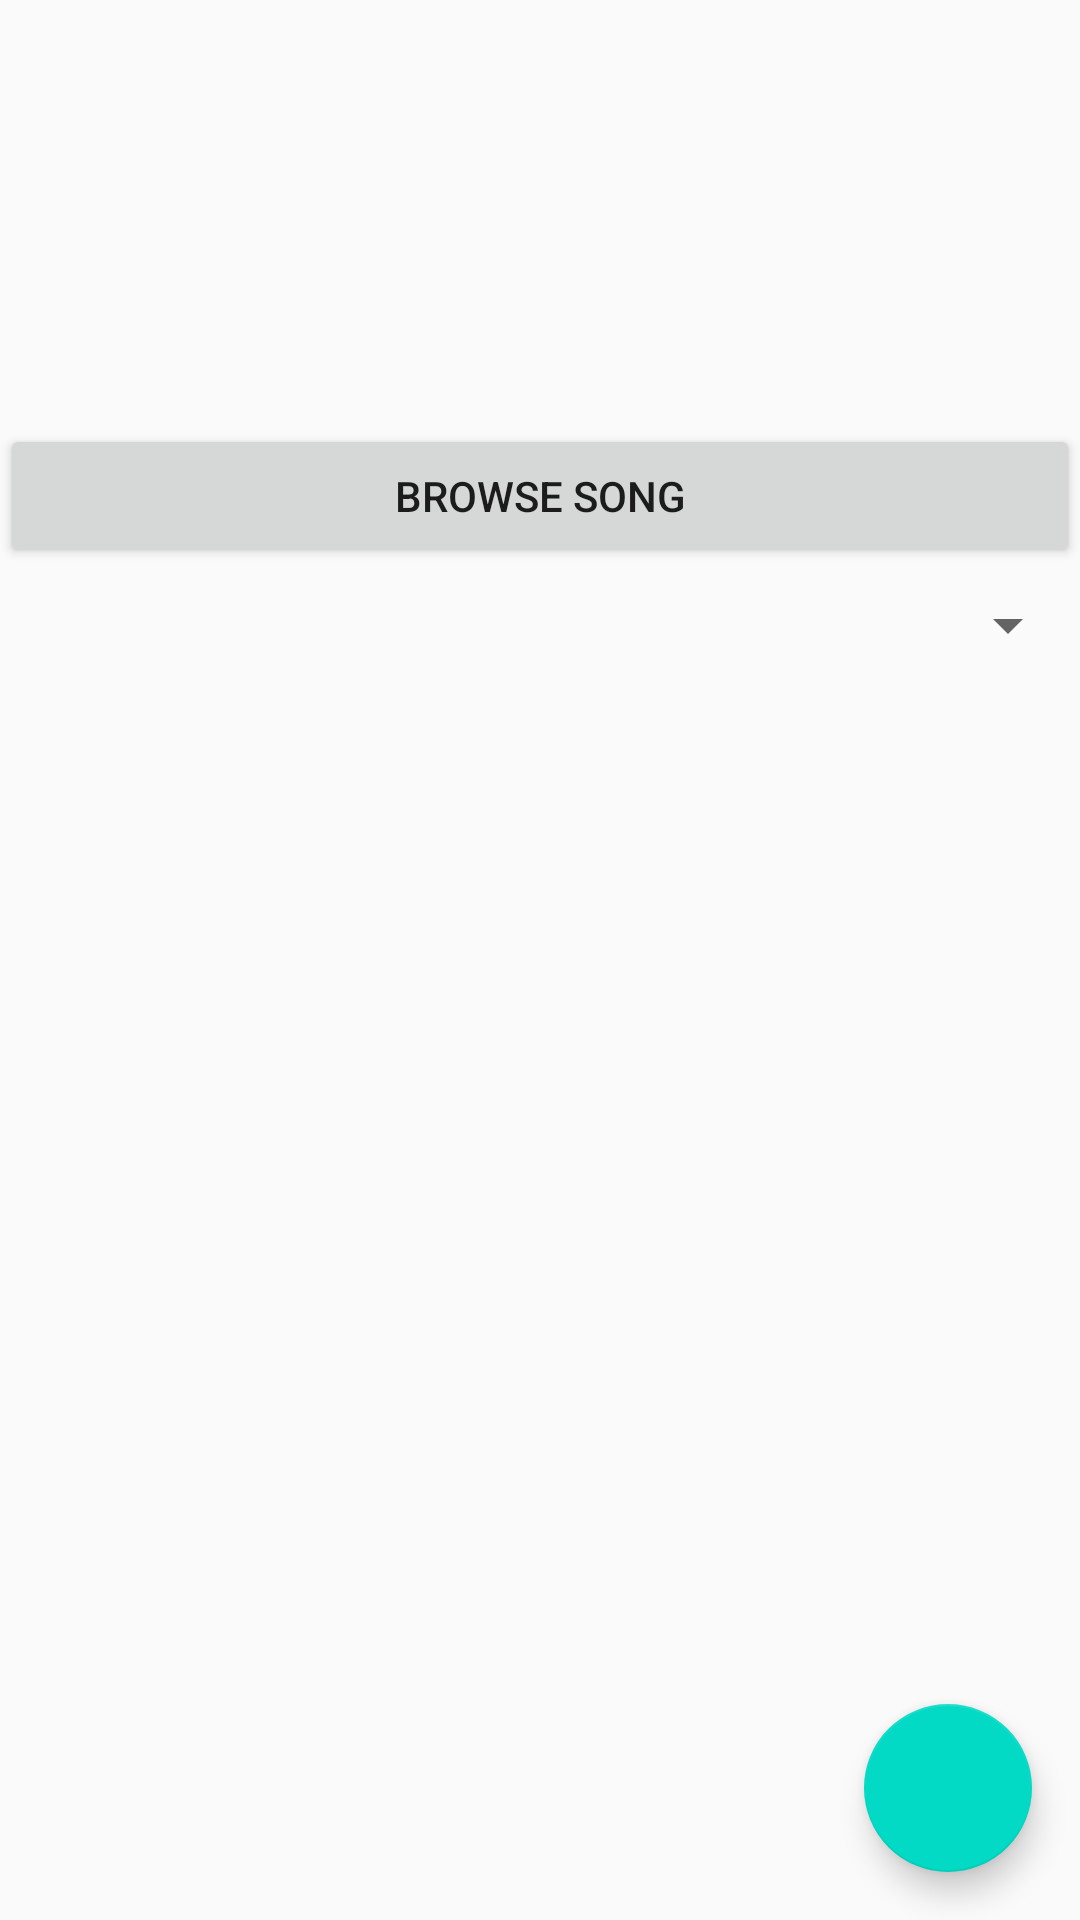

Here is an Android app screen rendered from its layout file. Give the layout XML and the strings, colors and styles it references.
<!-- AndroidManifest.xml: activity theme AppTheme.NoActionBar -->
<!-- res/layout/activity_beatmap_properties.xml -->
<?xml version="1.0" encoding="utf-8"?>
<android.support.design.widget.CoordinatorLayout xmlns:android="http://schemas.android.com/apk/res/android"
    xmlns:tools="http://schemas.android.com/tools"
    xmlns:app="http://schemas.android.com/apk/res-auto"
    android:layout_width="match_parent"
    android:layout_height="match_parent">

    <LinearLayout
        android:layout_width="match_parent"
        android:layout_height="match_parent"
        android:orientation="vertical">

        <LinearLayout
            android:layout_width="match_parent"
            android:layout_height="wrap_content"
            android:baselineAligned="false"
            android:orientation="horizontal"
            android:paddingTop="12dp">

            <LinearLayout
                android:layout_width="128dp"
                android:layout_height="64dp"
                android:layout_marginStart="6dp"
                android:layout_marginEnd="6dp"
                android:layout_weight="1"
                android:orientation="vertical">

                <ImageView
                    android:id="@+id/cover"
                    android:layout_width="match_parent"
                    android:layout_height="match_parent"
                    android:contentDescription="@string/beatmap" />
            </LinearLayout>

            <LinearLayout
                android:layout_width="match_parent"
                android:layout_height="wrap_content"
                android:layout_weight="1"
                android:orientation="vertical"
                android:paddingStart="12dp"
                android:paddingEnd="12dp">

                <TextView
                    android:id="@+id/songName"
                    android:layout_width="match_parent"
                    android:layout_height="wrap_content"
                    android:textSize="24sp" />

                <TextView
                    android:id="@+id/songSubName"
                    android:layout_width="match_parent"
                    android:layout_height="wrap_content" />

                <TextView
                    android:id="@+id/songAuthor"
                    android:layout_width="match_parent"
                    android:layout_height="wrap_content" />

                <TextView
                    android:id="@+id/levelAuthor"
                    android:layout_width="match_parent"
                    android:layout_height="wrap_content" />

                <TextView
                    android:id="@+id/bpm"
                    android:layout_width="match_parent"
                    android:layout_height="wrap_content"
                    android:layout_marginTop="2dp" />
            </LinearLayout>

        </LinearLayout>

        <LinearLayout
            android:layout_width="match_parent"
            android:layout_height="wrap_content"
            android:orientation="vertical">

            <TextView
                android:id="@+id/songStatus"
                android:layout_width="match_parent"
                android:layout_height="wrap_content"
                android:layout_weight="1" />

            <Button
                android:id="@+id/button"
                android:layout_width="match_parent"
                android:layout_height="wrap_content"
                android:layout_weight="1"
                android:onClick="browseSong"
                android:text="@string/browseSong" />
        </LinearLayout>

        <Spinner
            android:id="@+id/characteristicSelector"
            android:layout_width="match_parent"
            android:layout_height="38dp"
            android:spinnerMode="dropdown" />

        <android.support.v7.widget.RecyclerView
            android:id="@+id/difficultyList"
            android:layout_width="match_parent"
            android:layout_height="match_parent"
            android:fadeScrollbars="false"
            android:scrollbars="none" />


    </LinearLayout>

    <android.support.design.widget.FloatingActionButton
        android:id="@+id/createDifficulty"
        android:layout_width="wrap_content"
        android:layout_height="wrap_content"
        android:layout_gravity="bottom|end"
        android:layout_margin="16dp"
        android:clickable="true"
        android:focusable="true"
        android:onClick="addDifficulty"
        android:src="@drawable/ic_add_white" />
</android.support.design.widget.CoordinatorLayout>
<!-- resources referenced by this layout -->
<resources>
  <string name="beatmap">Beatmap</string>
  <string name="browseSong">Browse Song</string>
  <style name="AppTheme.NoActionBar">
          <item name="windowActionBar">false</item>
          <item name="windowNoTitle">true</item>
      </style>
</resources>
